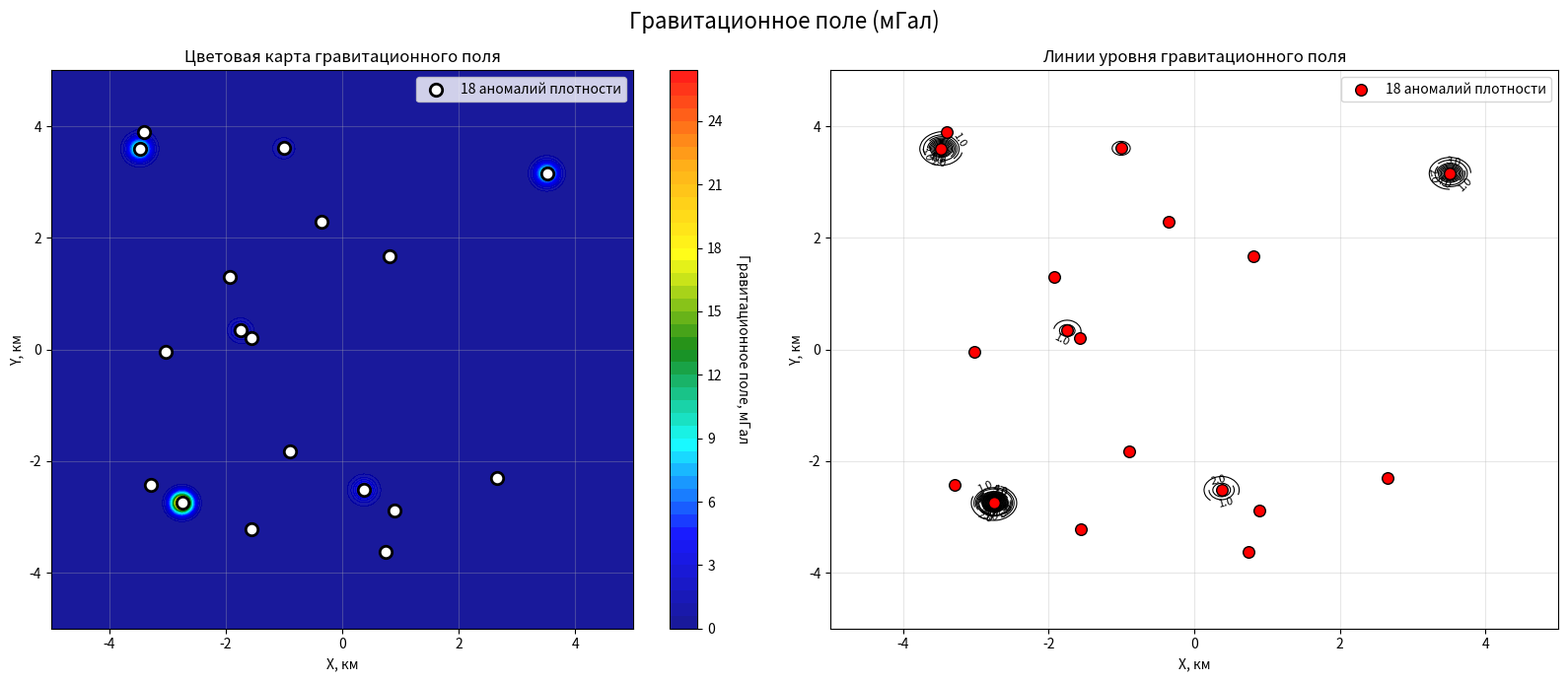

This chart was generated by the following Python code:
"""
Alice
Модифицируй программу: убери векторы и сделай, чтобы задавались для расчета не массы,
а аномальные плотности в диапазоне от 0.01 до 0.3 г/куб.см
"""

import numpy as np
import matplotlib.pyplot as plt
from matplotlib.colors import LinearSegmentedColormap
from scipy.ndimage import gaussian_filter

# Константа гравитации в м³·кг⁻¹·с⁻²
G = 6.67430e-11
# Коэффициент перевода в мГал: 1 м/с² = 100 000 мГал
M_TO_MGAL = 1e5
# Перевод г/см³ в кг/м³: 1 г/см³ = 1000 кг/м³
DENSITY_CONVERSION = 1000

def create_gravitational_field_map(n_sources=18, grid_size=250,
                            density_range=(0.01, 0.3),  # г/см³
                            radius_range=(200, 800),  # метры
                            smoothing_sigma=2.0):
    """
    Создаёт карту гравитационного поля (в мГал) от 15–20 сферических аномалий плотности.

    Параметры:
    - n_sources: количество источников
    - grid_size: размер сетки
    - density_range: диапазон аномальных плотностей в г/см³
    - radius_range: диапазон радиусов источников в метрах
    - smoothing_sigma: параметр сглаживания
    """

    # Создаём сетку координат в метрах
    x = np.linspace(-5000, 5000, grid_size)  # -5 км до +5 км
    y = np.linspace(-5000, 5000, grid_size)
    X, Y = np.meshgrid(x, y)

    # Инициализируем гравитационное поле
    g_total = np.zeros_like(X)

    # Генерируем случайные позиции, плотности и радиусы источников
    np.random.seed(42)  # для воспроизводимости
    sources = []

    for _ in range(n_sources):
        # Случайные координаты источника в метрах
        x_source = np.random.uniform(-4000, 4000)
        y_source = np.random.uniform(-4000, 4000)

        # Случайная аномальная плотность в г/см³, переводим в кг/м³
        density_g_cm3 = np.random.uniform(*density_range)
        density_kg_m3 = density_g_cm3 * DENSITY_CONVERSION

        # Случайный радиус источника в метрах
        radius = np.random.uniform(*radius_range)

        # Вычисляем объём сферы: V = (4/3)πr³
        volume = (4/3) * np.pi * radius**3

        # Масса = плотность × объём
        mass = density_kg_m3 * volume

        sources.append((x_source, y_source, density_g_cm3, radius, mass))

        # Вычисляем расстояния от каждой точки сетки до источника
        dx = X - x_source
        dy = Y - y_source
        r = np.sqrt(dx**2 + dy**2)

        # Избегаем деления на ноль
        r[r == 0] = 1

        # Компоненты гравитационного ускорения (в м/с²)
        g_magnitude = G * mass / r**2

        # Суммируем вклады всех источников
        g_total += g_magnitude

    # Переводим из м/с² в миллиГалы (1 м/с² = 100 000 мГал)
    g_mgal = g_total * M_TO_MGAL

    # Применяем сглаживание для реалистичного распространения
    g_smoothed = gaussian_filter(g_mgal, sigma=smoothing_sigma)

    return X, Y, g_smoothed, sources

def plot_gravitational_field(X, Y, field_mgal, sources, title="Гравитационное поле (мГал)"):
    """
    Визуализирует карту гравитационного поля и источники.
    """

    fig, (ax1, ax2) = plt.subplots(1, 2, figsize=(16, 7))

    # Первая панель: цветовая карта гравитационного поля
    cmap = LinearSegmentedColormap.from_list(
        "grav_cmap", ["darkblue", "blue", "cyan", "green", "yellow", "orange", "red"]
    )

    contour = ax1.contourf(X/1000, Y/1000, field_mgal, levels=50, cmap=cmap, alpha=0.9)
    cbar = plt.colorbar(contour, ax=ax1)
    cbar.set_label('Гравитационное поле, мГал', rotation=270, labelpad=20)

    # Отмечаем источники
    source_x, source_y, _, _, _ = zip(*sources)
    ax1.scatter(
        np.array(source_x)/1000, np.array(source_y)/1000,
        c='white', s=80, edgecolors='black', linewidth=2,
        zorder=6, label=f'{len(sources)} аномалий плотности'
    )

    ax1.set_title('Цветовая карта гравитационного поля')
    ax1.set_xlabel('X, км')
    ax1.set_ylabel('Y, км')
    ax1.legend()
    ax1.grid(True, alpha=0.3)

    # Вторая панель: линии уровня (изолинии)
    contour_lines = ax2.contour(X/1000, Y/1000, field_mgal, levels=25, colors='black', linewidths=0.8)
    ax2.clabel(contour_lines, inline=True, fontsize=8, fmt='%.1f')

    # Отмечаем источники на карте изолиний
    ax2.scatter(np.array(source_x)/1000, np.array(source_y)/1000,
                c='red', s=70, edgecolors='black', zorder=6,
                label=f'{len(sources)} аномалий плотности')

    ax2.set_title('Линии уровня гравитационного поля')
    ax2.set_xlabel('X, км')
    ax2.set_ylabel('Y, км')
    ax2.legend()
    ax2.grid(True, alpha=0.3)

    plt.suptitle(title, fontsize=16)
    plt.tight_layout()
    plt.show()

    return fig

# Основной блок программы
if __name__ == "__main__":
    print("Создание карты гравитационного поля от аномалий плотности...")

    # Создаём карту с 18 источниками
    X, Y, gravitational_field, sources = create_gravitational_field_map(
        n_sources=18,
        grid_size=250,
        density_range=(0.01, 0.3),  # г/см³
        radius_range=(30, 170),      # метры
        smoothing_sigma=3.0
    )

    # Визуализируем результаты
    fig = plot_gravitational_field(X, Y, gravitational_field, sources)

    # Дополнительная информация о источниках
    print(f"\nИнформация об аномалиях плотности:")
    print(f"Количество источников: {len(sources)}")

    densities_g_cm3 = [s[2] for s in sources]
    radii = [s[3] for s in sources]
    masses = [s[4] for s in sources]

    print(f"Средняя аномальная плотность: {np.mean(densities_g_cm3):.3f} г/см³")
    print(f"Диапазон плотностей: {min(densities_g_cm3):.3f} – {max(densities_g_cm3):.3f} г/см³")
    print(f"Средний радиус: {np.mean(radii):.1f} м")
    print(f"Диапазон радиусов: {min(radii):.1f} – {max(radii):.1f} м")
